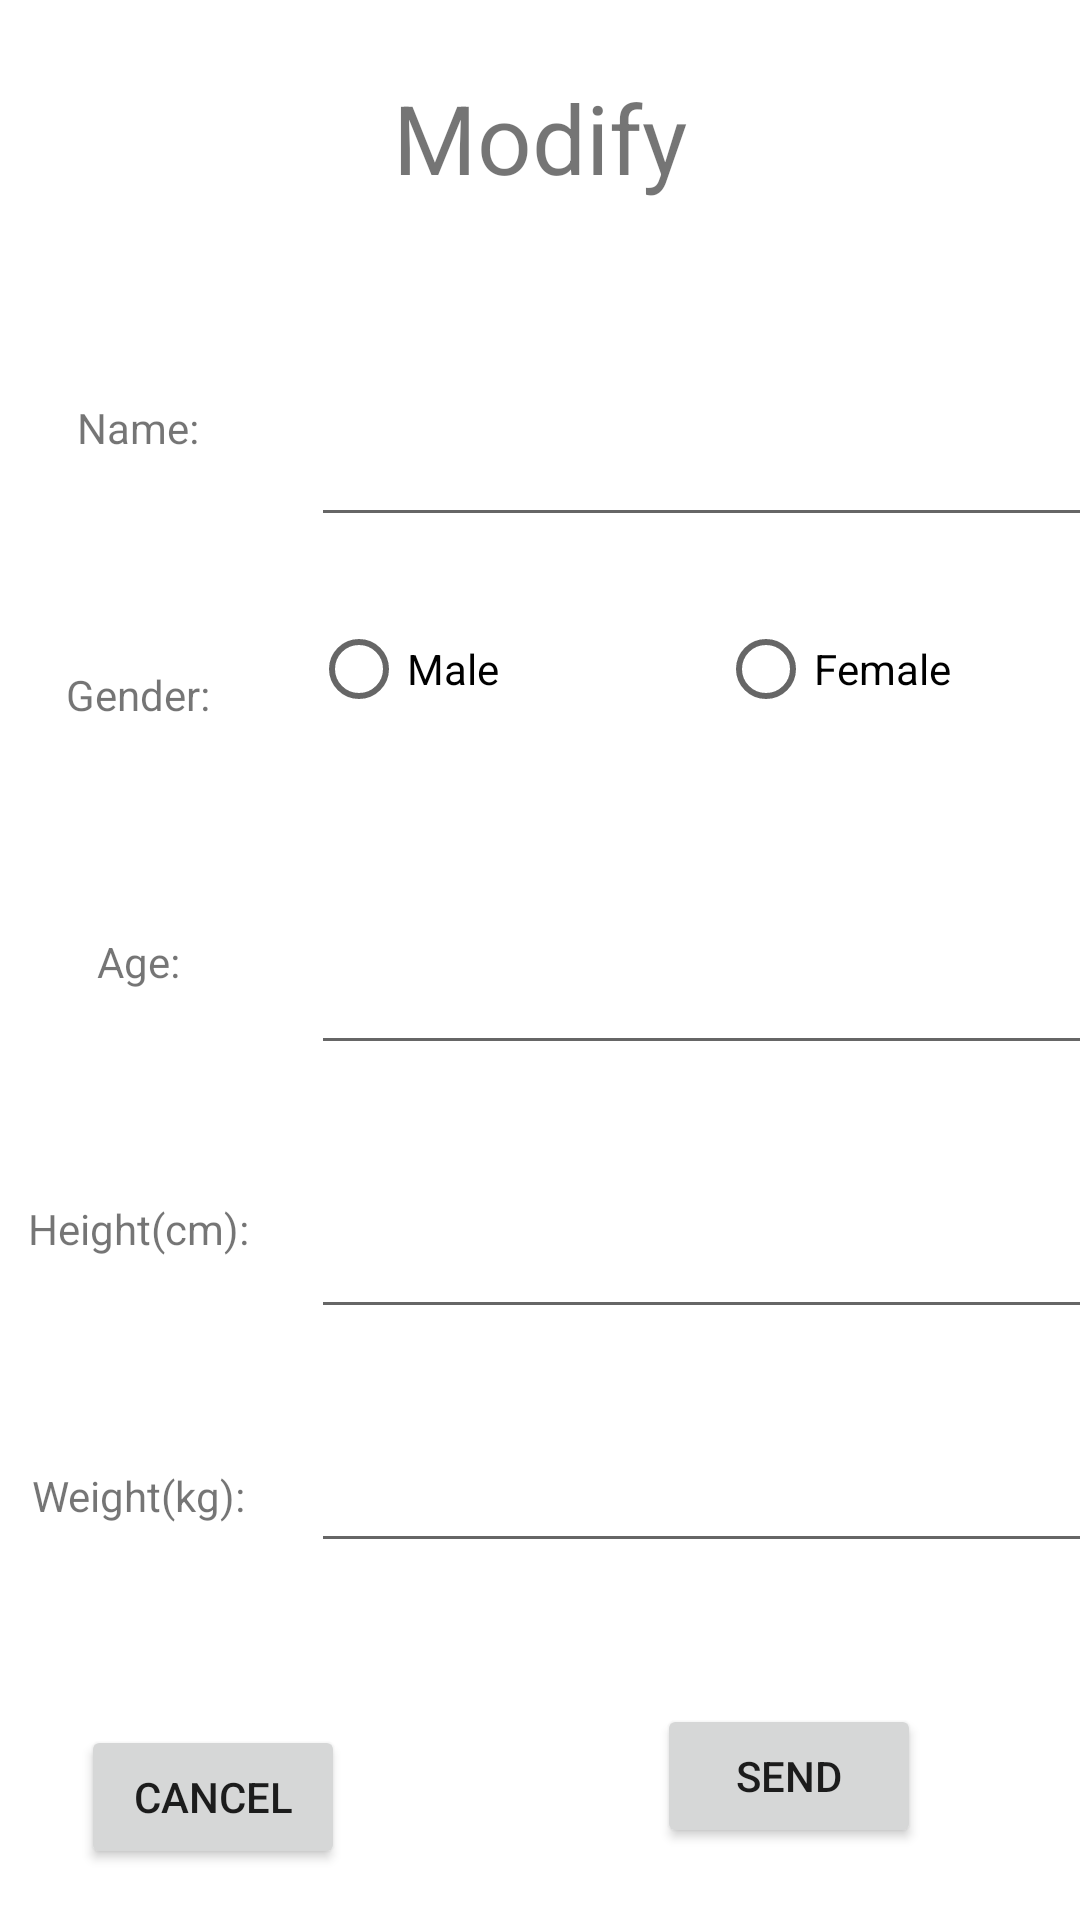

Android layout source for this screen:
<!-- AndroidManifest.xml: application theme Theme.Bmr -->
<!-- res/layout/activity_modify.xml -->
<?xml version="1.0" encoding="utf-8"?>
<androidx.constraintlayout.widget.ConstraintLayout xmlns:android="http://schemas.android.com/apk/res/android"
    xmlns:app="http://schemas.android.com/apk/res-auto"
    xmlns:tools="http://schemas.android.com/tools"
    android:layout_width="match_parent"
    android:layout_height="match_parent"
    tools:context=".Modify">

    <TextView
        android:id="@+id/textView"
        android:layout_width="match_parent"
        android:layout_height="60dp"
        android:layout_marginTop="16dp"
        android:gravity="center"
        android:text="@string/mod_topic"
        android:textSize="32sp"
        app:layout_constraintEnd_toEndOf="parent"
        app:layout_constraintStart_toStartOf="parent"
        app:layout_constraintTop_toTopOf="parent" />

    <TextView
        android:id="@+id/textView29"
        android:layout_width="115dp"
        android:layout_height="69dp"
        android:layout_marginStart="20dp"
        android:layout_marginTop="10dp"
        android:layout_marginBottom="140dp"
        android:gravity="center"
        android:text="@string/Weight_"
        app:layout_constraintBottom_toBottomOf="parent"
        app:layout_constraintEnd_toStartOf="@+id/mod_weight"
        app:layout_constraintStart_toStartOf="parent"
        app:layout_constraintTop_toBottomOf="@+id/textView30" />

    <TextView
        android:id="@+id/textView30"
        android:layout_width="115dp"
        android:layout_height="69dp"
        android:layout_marginStart="20dp"
        android:layout_marginTop="10dp"
        android:layout_marginBottom="10dp"
        android:gravity="center"
        android:text="@string/Height_"
        app:layout_constraintBottom_toTopOf="@+id/textView29"
        app:layout_constraintEnd_toStartOf="@+id/mod_height"
        app:layout_constraintStart_toStartOf="parent"
        app:layout_constraintTop_toBottomOf="@+id/textView31" />

    <TextView
        android:id="@+id/textView31"
        android:layout_width="115dp"
        android:layout_height="69dp"
        android:layout_marginStart="20dp"
        android:layout_marginTop="10dp"
        android:layout_marginBottom="10dp"
        android:gravity="center"
        android:text="@string/Age_"
        app:layout_constraintBottom_toTopOf="@+id/textView30"
        app:layout_constraintEnd_toStartOf="@+id/mod_age"
        app:layout_constraintStart_toStartOf="parent"
        app:layout_constraintTop_toBottomOf="@+id/textView32" />

    <TextView
        android:id="@+id/textView32"
        android:layout_width="115dp"
        android:layout_height="69dp"
        android:layout_marginStart="20dp"
        android:layout_marginTop="10dp"
        android:layout_marginBottom="10dp"
        android:gravity="center"
        android:text="@string/Gender_"
        app:layout_constraintBottom_toTopOf="@+id/textView31"
        app:layout_constraintEnd_toStartOf="@id/mod_gender"
        app:layout_constraintStart_toStartOf="parent"
        app:layout_constraintTop_toBottomOf="@+id/textView33" />

    <TextView
        android:id="@+id/textView33"
        android:layout_width="115dp"
        android:layout_height="69dp"
        android:layout_marginStart="20dp"
        android:layout_marginTop="35dp"
        android:layout_marginBottom="10dp"
        android:gravity="center"
        android:text="@string/Name_"
        app:layout_constraintBottom_toTopOf="@+id/textView32"
        app:layout_constraintEnd_toStartOf="@+id/mod_name"
        app:layout_constraintStart_toStartOf="parent"
        app:layout_constraintTop_toBottomOf="@+id/textView" />

    <EditText
        android:id="@+id/mod_name"
        android:layout_width="268dp"
        android:layout_height="68dp"
        android:layout_marginTop="35dp"
        android:layout_marginEnd="20dp"
        android:layout_marginBottom="10dp"
        android:ems="10"
        android:inputType="textEmailAddress"
        app:layout_constraintBottom_toTopOf="@id/mod_gender"
        app:layout_constraintEnd_toEndOf="parent"
        app:layout_constraintStart_toEndOf="@+id/textView33"
        app:layout_constraintTop_toBottomOf="@+id/textView" />

    <EditText
        android:id="@+id/mod_age"
        android:layout_width="268dp"
        android:layout_height="68dp"
        android:layout_marginTop="10dp"
        android:layout_marginEnd="20dp"
        android:layout_marginBottom="10dp"
        android:ems="10"
        android:inputType="number"
        app:layout_constraintBottom_toTopOf="@+id/mod_height"
        app:layout_constraintEnd_toEndOf="parent"
        app:layout_constraintStart_toEndOf="@+id/textView31"
        app:layout_constraintTop_toBottomOf="@id/mod_gender" />

    <Button
        android:id="@+id/btn_mod_cancel"
        android:layout_width="wrap_content"
        android:layout_height="wrap_content"
        android:layout_marginStart="51dp"
        android:layout_marginTop="75dp"
        android:layout_marginEnd="94dp"
        android:layout_marginBottom="50dp"
        android:gravity="center"
        android:text="@string/Cancel"
        app:layout_constraintBottom_toBottomOf="parent"
        app:layout_constraintEnd_toStartOf="@+id/btn_modify"
        app:layout_constraintStart_toStartOf="parent"
        app:layout_constraintTop_toBottomOf="@+id/textView29" />

    <Button
        android:id="@+id/btn_modify"
        android:layout_width="wrap_content"
        android:layout_height="wrap_content"
        android:layout_marginStart="10dp"
        android:layout_marginTop="65dp"
        android:layout_marginEnd="77dp"
        android:layout_marginBottom="42dp"
        android:gravity="center"
        android:text="@string/Send"
        app:layout_constraintBottom_toBottomOf="parent"
        app:layout_constraintEnd_toEndOf="parent"
        app:layout_constraintStart_toEndOf="@+id/btn_mod_cancel"
        app:layout_constraintTop_toBottomOf="@+id/mod_weight" />

    <EditText
        android:id="@+id/mod_height"
        android:layout_width="268dp"
        android:layout_height="68dp"
        android:layout_marginTop="10dp"
        android:layout_marginEnd="20dp"
        android:layout_marginBottom="10dp"
        android:ems="10"
        android:inputType="numberDecimal"
        app:layout_constraintBottom_toTopOf="@+id/mod_weight"
        app:layout_constraintEnd_toEndOf="parent"
        app:layout_constraintStart_toEndOf="@+id/textView30"
        app:layout_constraintTop_toBottomOf="@+id/mod_age" />

    <EditText
        android:id="@+id/mod_weight"
        android:layout_width="268dp"
        android:layout_height="68dp"
        android:layout_marginTop="10dp"
        android:layout_marginEnd="20dp"
        android:layout_marginBottom="140dp"
        android:ems="10"
        android:inputType="numberDecimal"
        app:layout_constraintBottom_toTopOf="@+id/textView29"
        app:layout_constraintEnd_toEndOf="parent"
        app:layout_constraintStart_toEndOf="@+id/textView29"
        app:layout_constraintTop_toBottomOf="parent" />

    <RadioGroup
        android:id="@+id/mod_gender"
        android:layout_width="268dp"
        android:layout_height="68dp"
        android:layout_marginTop="10dp"
        android:layout_marginEnd="20dp"
        android:layout_marginBottom="10dp"
        android:orientation="horizontal"
        app:layout_constraintBottom_toTopOf="@+id/mod_age"
        app:layout_constraintEnd_toEndOf="parent"
        app:layout_constraintStart_toEndOf="@id/textView32"
        app:layout_constraintTop_toBottomOf="@+id/mod_name" >

        <RadioButton
            android:id="@+id/mod_male"
            android:layout_width="81dp"
            android:layout_height="wrap_content"
            android:layout_weight="1"
            android:text="@string/male" />

        <RadioButton
            android:id="@+id/mod_female"
            android:layout_width="wrap_content"
            android:layout_height="wrap_content"
            android:layout_weight="1"
            android:text="@string/female" />

    </RadioGroup>

</androidx.constraintlayout.widget.ConstraintLayout>
<!-- resources referenced by this layout -->
<resources>
  <string name="Age_">Age:</string>
  <string name="Cancel">Cancel</string>
  <string name="Gender_">Gender:</string>
  <string name="Height_">Height(cm):</string>
  <string name="Name_">Name:</string>
  <string name="Send">Send</string>
  <string name="Weight_">Weight(kg):</string>
  <string name="female">Female</string>
  <string name="male">Male</string>
  <string name="mod_topic">Modify</string>
  <style name="Theme.Bmr" parent="Theme.MaterialComponents.DayNight.DarkActionBar">
          
          <item name="colorPrimary">@color/purple_500</item>
          <item name="colorPrimaryVariant">@color/purple_700</item>
          <item name="colorOnPrimary">@color/white</item>
          
          <item name="colorSecondary">@color/teal_200</item>
          <item name="colorSecondaryVariant">@color/teal_700</item>
          <item name="colorOnSecondary">@color/black</item>
          
          <item name="android:statusBarColor" tools:targetApi="l">?attr/colorPrimaryVariant</item>
          
      </style>
  <!-- not gathered from this repository: default colours our renderer supplied (Android Studio template values) -->
  <color name="purple_500">#FF6200EE</color>
  <color name="purple_700">#FF3700B3</color>
  <color name="teal_200">#FF03DAC5</color>
  <color name="teal_700">#FF018786</color>
  <color name="black">#FF000000</color>
  <color name="white">#FFFFFFFF</color>
</resources>
